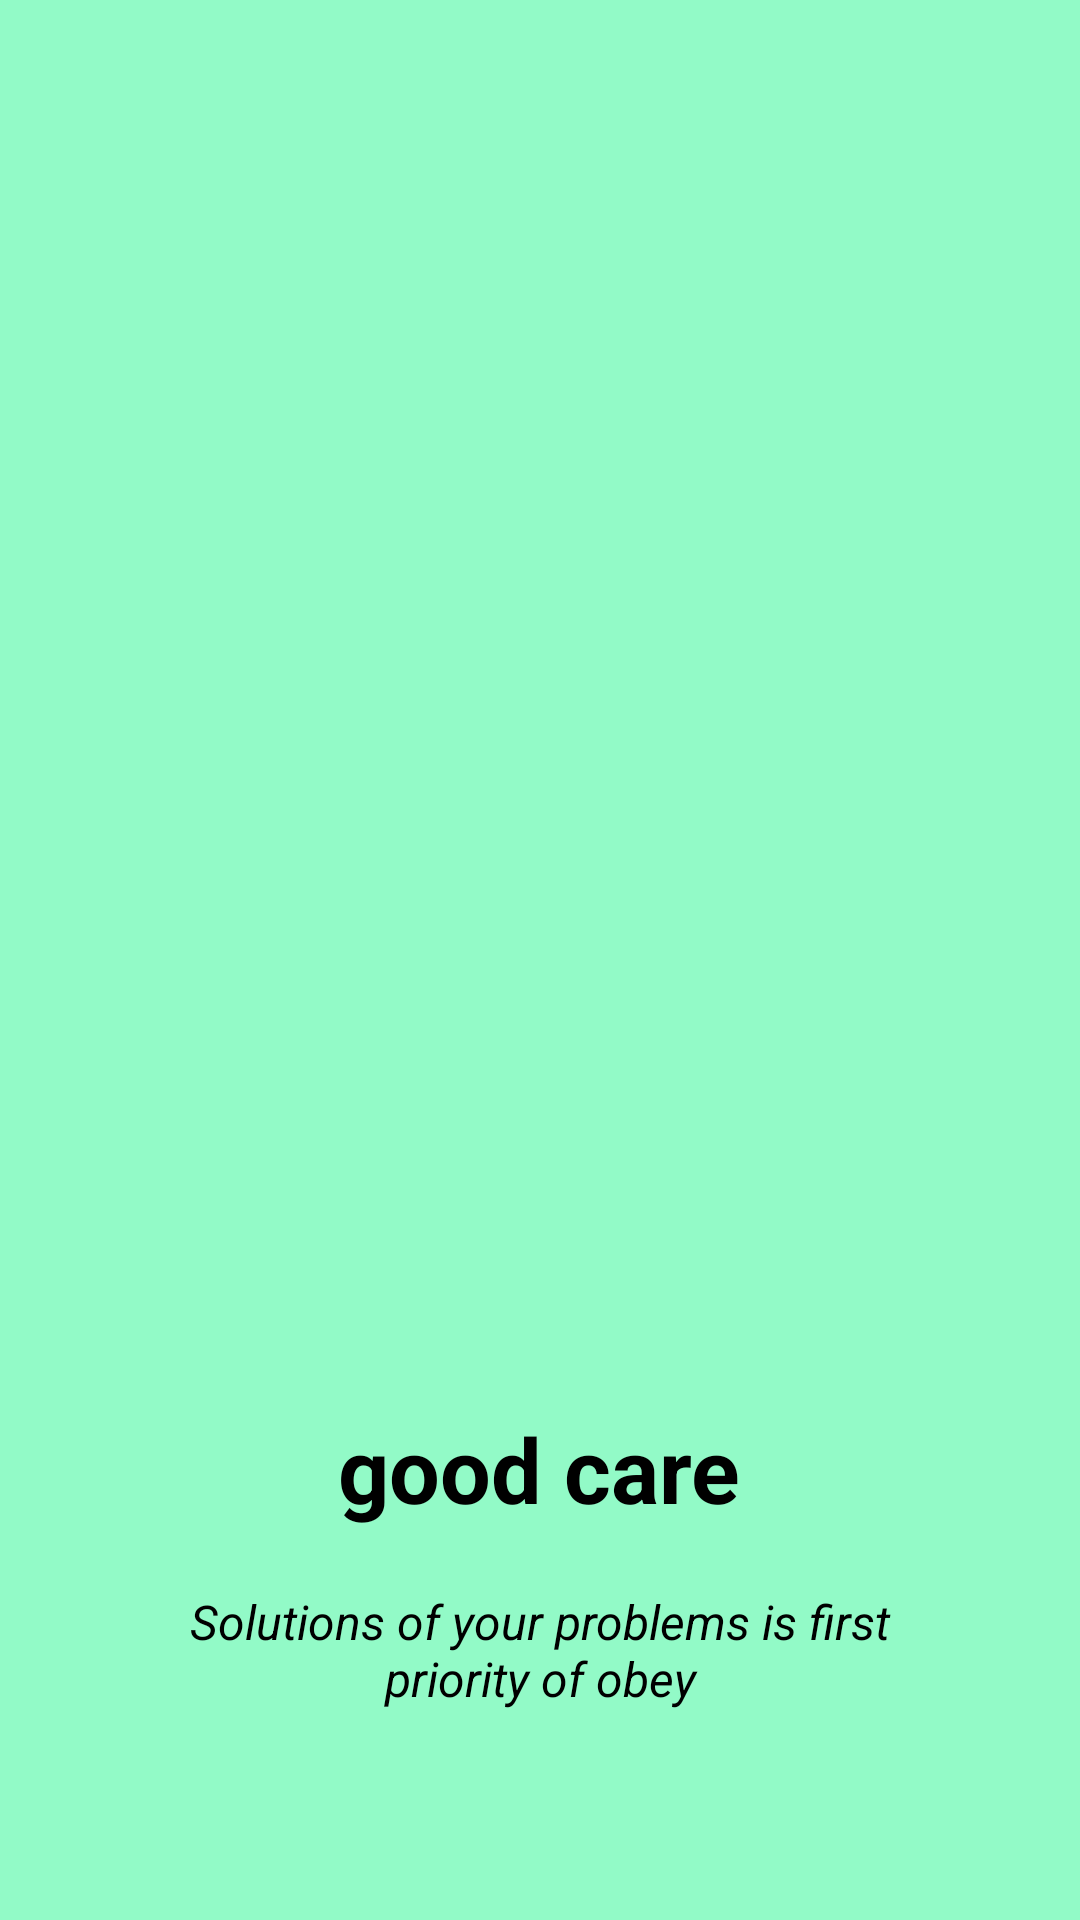

Layout XML and referenced resources for this Android screen:
<!-- AndroidManifest.xml: application theme AppTheme -->
<!-- res/layout/slider2.xml -->
<?xml version="1.0" encoding="utf-8"?>
<RelativeLayout xmlns:android="http://schemas.android.com/apk/res/android"
    android:layout_width="match_parent"
    android:layout_height="match_parent"
    android:background="#92FAC7">

    <LinearLayout
        android:layout_width="wrap_content"
        android:layout_height="wrap_content"
        android:layout_centerInParent="true"
        android:gravity="center_horizontal"
        android:orientation="vertical">

        <ImageView
            android:layout_width="300dp"
            android:layout_height="400dp"
            android:src="@drawable/partner" />

        <TextView
            android:layout_width="wrap_content"
            android:layout_height="wrap_content"
            android:text="@string/good_care"
            android:textColor="#000000"
            android:textSize="@dimen/slide_title"
            android:textStyle="bold" />

        <TextView
            android:layout_width="wrap_content"
            android:layout_height="wrap_content"
            android:layout_marginTop="20dp"
            android:paddingLeft="@dimen/desc_padding"
            android:paddingRight="@dimen/desc_padding"
            android:text="@string/slide2_doc2"
            android:textAlignment="center"
            android:textColor="#000000"
            android:textStyle="italic"
            android:textSize="@dimen/slide_desc" />

    </LinearLayout>


</RelativeLayout>
<!-- resources referenced by this layout -->
<resources>
  <dimen name="desc_padding">40dp</dimen>
  <dimen name="slide_desc">16dp</dimen>
  <dimen name="slide_title">30dp</dimen>
  <string name="good_care">good care</string>
  <string name="slide2_doc2">Solutions of your problems is first priority of obey</string>
  <style name="AppTheme" parent="Theme.AppCompat.Light.NoActionBar">
          
          <item name="colorPrimary">@android:color/transparent</item>
          <item name="colorPrimaryDark">@color/colorPrimaryDark</item>
          <item name="colorAccent">@color/colorAccent</item>
          <item name="windowActionBarOverlay">true</item>
  
  
          <item name="android:windowContentTransitions">true</item>
  
  
      </style>
  <color name="colorPrimaryDark">#3700B3</color>
  <color name="colorAccent">#03DAC5</color>
</resources>
